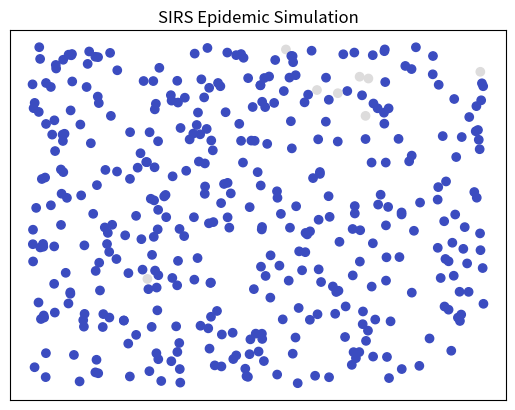

This figure's Python source:
import numpy as np
import matplotlib.pyplot as plt
import matplotlib.animation as animation

# Parameters
N = 400  # Total population
infection_seed = 5  # Initial infected individuals
transmission_rate = 0.05  # Probability of infection
recovery_rate = 0.02  # Probability of recovery
waning_immunity_rate = 0.01  # Probability of losing immunity

# State Encoding
SUSCEPTIBLE = 0
INFECTED = 1
RECOVERED = 2

# Initialize population states
states = np.full(N, SUSCEPTIBLE)
infected_indices = np.random.choice(N, infection_seed, replace=False)
states[infected_indices] = INFECTED

# Positioning individuals randomly in space
positions = np.random.rand(N, 2)

# Simulation update function
def update(frame):
    global states
    new_states = states.copy()
    
    for i in range(N):
        if states[i] == SUSCEPTIBLE:
            # Check for infection
            for j in range(N):
                if states[j] == INFECTED:
                    distance = np.linalg.norm(positions[i] - positions[j])
                    if distance < 0.1 and np.random.rand() < transmission_rate:
                        new_states[i] = INFECTED
                        break
        elif states[i] == INFECTED:
            # Recovery
            if np.random.rand() < recovery_rate:
                new_states[i] = RECOVERED
        elif states[i] == RECOVERED:
            # Losing immunity
            if np.random.rand() < waning_immunity_rate:
                new_states[i] = SUSCEPTIBLE
    
    states = new_states
    scatter.set_array(states)
    return scatter,

# Set up the figure
fig, ax = plt.subplots()
scatter = ax.scatter(positions[:, 0], positions[:, 1], c=states, cmap='coolwarm', vmin=0, vmax=2)
ax.set_xticks([])
ax.set_yticks([])
ax.set_title("SIRS Epidemic Simulation")

# Run the animation
ani = animation.FuncAnimation(fig, update, frames=100, interval=100, blit=True)
plt.show()

